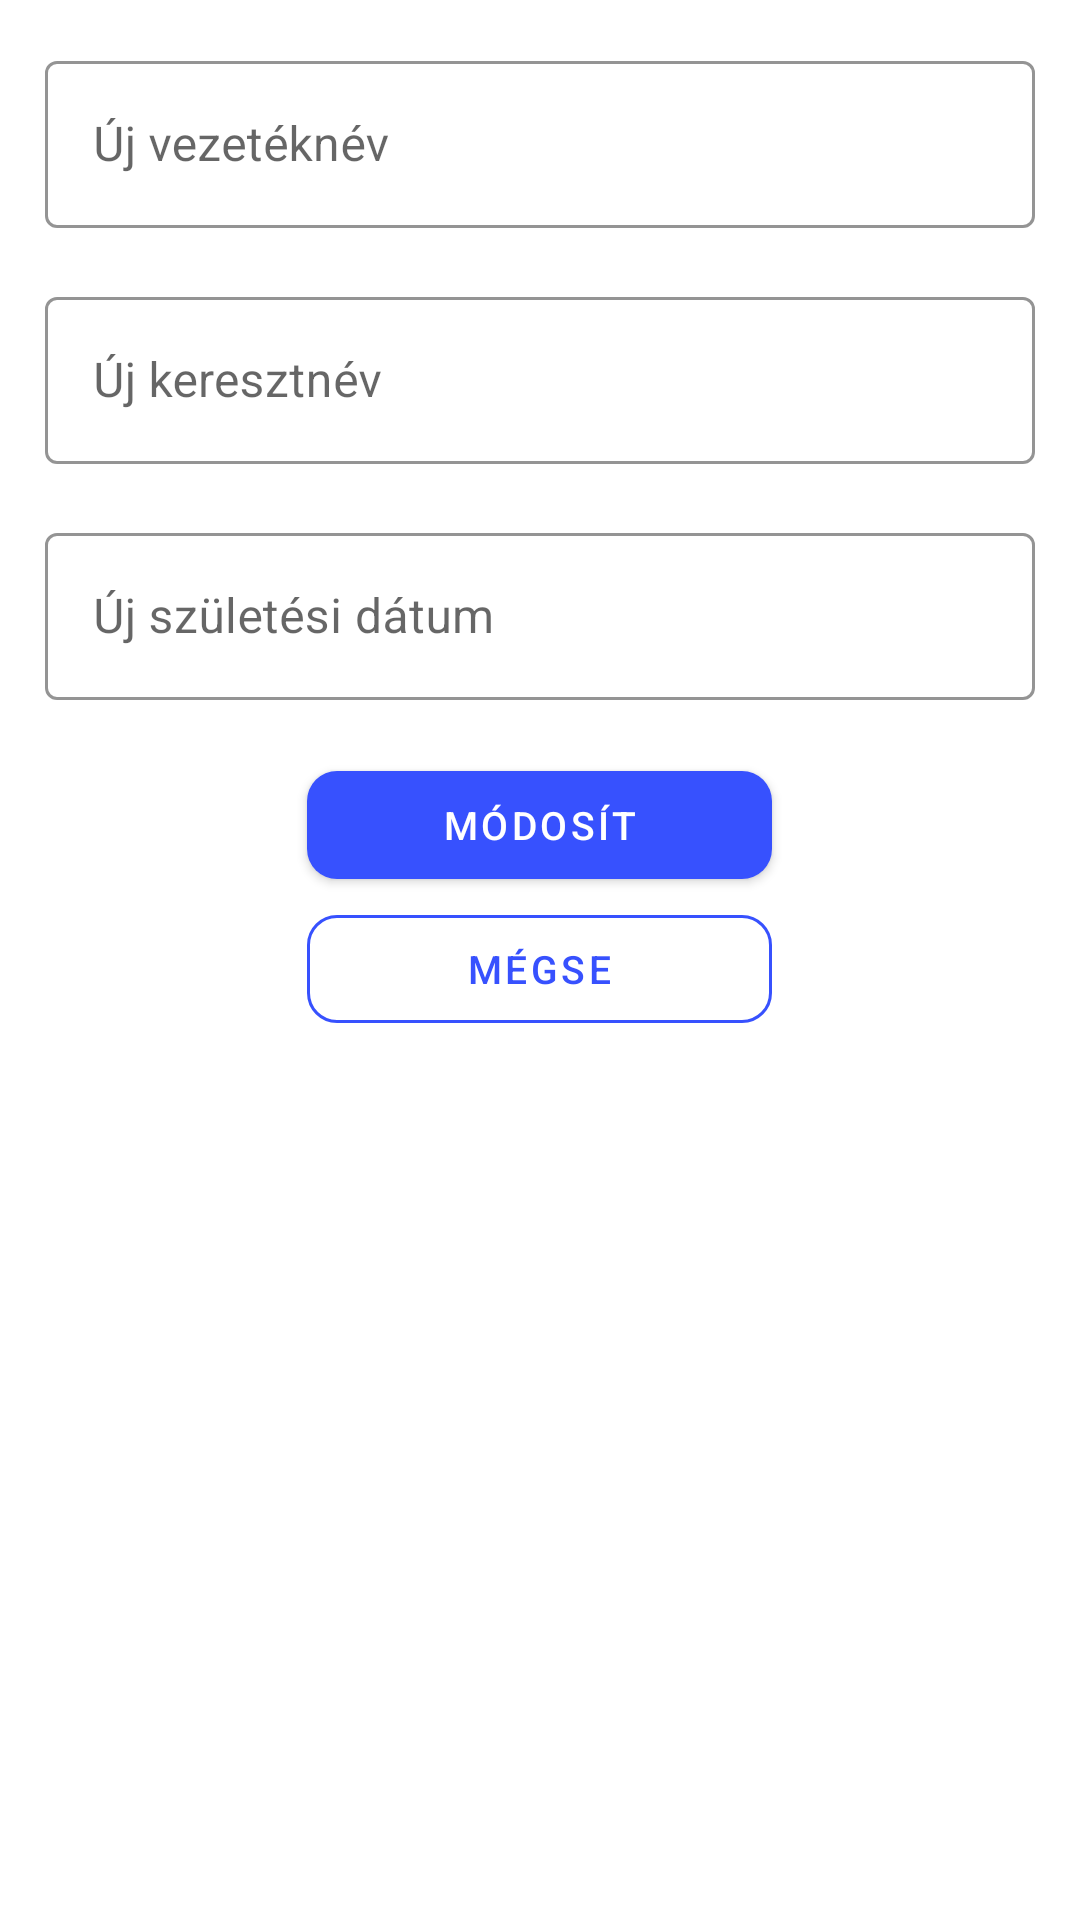

The Android layout XML behind this screen, and the referenced resources:
<!-- AndroidManifest.xml: application theme Theme.TickOff -->
<!-- res/layout/data_change_dialog.xml -->
<?xml version="1.0" encoding="utf-8"?>
<RelativeLayout xmlns:android="http://schemas.android.com/apk/res/android"
    android:layout_width="match_parent"
    android:layout_height="match_parent"
    xmlns:app="http://schemas.android.com/apk/res-auto"
    android:padding="15dp"
    android:focusableInTouchMode="true">
    <com.google.android.material.textfield.TextInputLayout
        android:layout_width="match_parent"
        android:layout_height="wrap_content"
        android:id="@+id/data_change_dialog_lastname_layout"
        android:hint="Új vezetéknév"
        style="@style/Widget.MaterialComponents.TextInputLayout.OutlinedBox"
        app:boxStrokeColor="@color/main_blue"
        app:hintTextColor="@color/input_hint">

        <com.google.android.material.textfield.TextInputEditText
            android:layout_width="match_parent"
            android:layout_height="wrap_content"
            android:id="@+id/data_change_dialog_lastname"
            android:inputType="text"
            android:textColor="#2d3748"/>
        <androidx.appcompat.widget.AppCompatTextView
            android:layout_width="wrap_content"
            android:layout_height="wrap_content"
            android:textColor="@color/error_red"
            android:textSize="13sp"
            android:id="@+id/data_change_dialog_lastname_error"/>
    </com.google.android.material.textfield.TextInputLayout>

    <com.google.android.material.textfield.TextInputLayout
        android:layout_width="match_parent"
        android:layout_height="wrap_content"
        android:id="@+id/data_change_dialog_firstname_layout"
        android:hint="Új keresztnév"
        style="@style/Widget.MaterialComponents.TextInputLayout.OutlinedBox"
        app:boxStrokeColor="@color/main_blue"
        app:hintTextColor="@color/input_hint"
        android:layout_below="@id/data_change_dialog_lastname_layout">

        <com.google.android.material.textfield.TextInputEditText
            android:layout_width="match_parent"
            android:layout_height="wrap_content"
            android:id="@+id/data_change_dialog_firstname"
            android:inputType="text"
            android:textColor="#2d3748" />
        <androidx.appcompat.widget.AppCompatTextView
            android:layout_width="wrap_content"
            android:layout_height="wrap_content"
            android:textColor="@color/error_red"
            android:textSize="13sp"
            android:layout_below="@id/data_change_dialog_lastname_layout"
            android:id="@+id/data_change_dialog_firstname_error"/>
    </com.google.android.material.textfield.TextInputLayout>

    <com.google.android.material.textfield.TextInputLayout
        android:layout_width="match_parent"
        android:layout_height="wrap_content"
        android:id="@+id/data_change_dialog_date_layout"
        android:hint="Új születési dátum"
        android:layout_below="@+id/data_change_dialog_firstname_layout"
        style="@style/Widget.MaterialComponents.TextInputLayout.OutlinedBox"
        app:boxStrokeColor="@color/main_blue"
        app:hintTextColor="@color/input_hint">

        <com.google.android.material.textfield.TextInputEditText
            android:layout_width="match_parent"
            android:layout_height="wrap_content"
            android:id="@+id/data_change_dialog_date"
            android:inputType="text"
            android:textColor="#2d3748"
            android:focusable="false"/>
        <androidx.appcompat.widget.AppCompatTextView
            android:layout_width="wrap_content"
            android:layout_height="wrap_content"
            android:textColor="@color/error_red"
            android:textSize="13sp"
            android:id="@+id/data_change_dialog_date_error"/>
    </com.google.android.material.textfield.TextInputLayout>

    <com.google.android.material.button.MaterialButton
        android:id="@+id/data_change_dialog_edit_btn"
        android:layout_width="155dp"
        android:layout_height="wrap_content"
        android:text="Módosít"
        android:textColor="@color/white"
        android:textSize="13dp"
        app:backgroundTint="@color/main_blue"
        app:cornerRadius="10dp"
        android:layout_below="@id/data_change_dialog_date_layout"
        android:layout_centerHorizontal="true"/>
    <com.google.android.material.button.MaterialButton
        android:id="@+id/data_change_dialog_cancel_btn"
        style="@style/Widget.MaterialComponents.Button.OutlinedButton"
        app:rippleColor="@color/main_blue"
        app:strokeColor="@color/main_blue"
        android:textColor="@color/main_blue"
        android:layout_width="155dp"
        android:layout_height="wrap_content"
        android:text="Mégse"
        android:textSize="13dp"
        app:cornerRadius="10dp"
        android:layout_below="@id/data_change_dialog_edit_btn"
        android:layout_centerHorizontal="true"/>

</RelativeLayout>
<!-- resources referenced by this layout -->
<resources>
  <color name="error_red">#FF0000</color>
  <color name="input_hint">#2D3748</color>
  <color name="main_blue">#3751FE</color>
  <color name="white">#FFFFFFFF</color>
  <style name="Theme.TickOff" parent="Theme.MaterialComponents.DayNight.DarkActionBar">
          
          <item name="colorPrimary">@color/purple_500</item>
          <item name="colorPrimaryVariant">@color/purple_700</item>
          <item name="colorOnPrimary">@color/white</item>
          
          <item name="colorSecondary">@color/teal_200</item>
          <item name="colorSecondaryVariant">@color/teal_700</item>
          <item name="colorOnSecondary">@color/black</item>
          
          <item name="android:statusBarColor" tools:targetApi="l">?attr/colorPrimaryVariant</item>
          
      </style>
  <color name="purple_500">#FF6200EE</color>
  <color name="purple_700">#FF3700B3</color>
  <color name="teal_200">#FF03DAC5</color>
  <color name="teal_700">#FF018786</color>
  <color name="black">#FF000000</color>
</resources>
